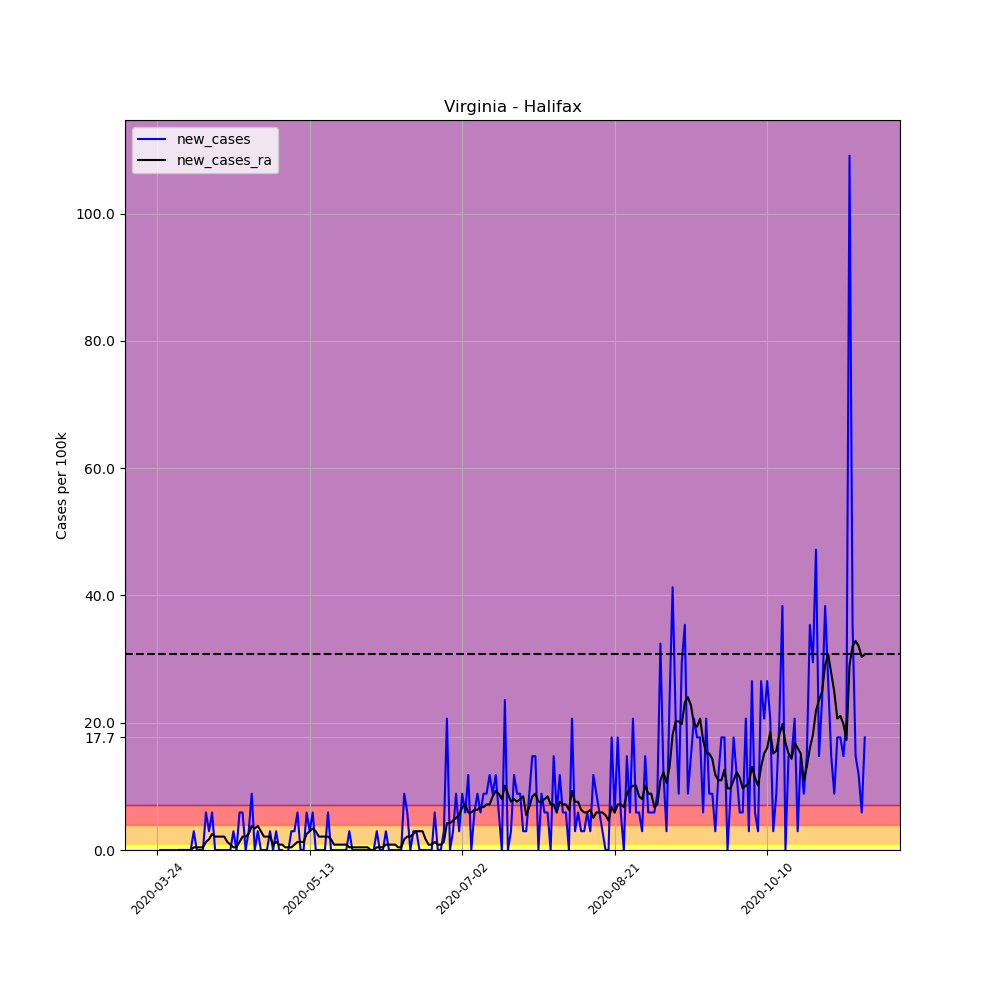

Data behind this chart, as committed beside it:
, date, county, state, fips, cases, deaths, COUNTY, STNAME, CTYNAME, POPESTIMATE2019, per_100k, per_100k_ra, new_cases, new_cases_ra
317341, 2020-03-24, Halifax, Virginia, 51083, 1, 0, 83, Virginia, Halifax, 33911, 2.949, , , 
317342, 2020-03-25, Halifax, Virginia, 51083, 1, 0, 83, Virginia, Halifax, 33911, 2.949, , 0.0, 
317343, 2020-03-26, Halifax, Virginia, 51083, 1, 0, 83, Virginia, Halifax, 33911, 2.949, , 0.0, 
317344, 2020-03-27, Halifax, Virginia, 51083, 1, 0, 83, Virginia, Halifax, 33911, 2.949, , 0.0, 
317345, 2020-03-28, Halifax, Virginia, 51083, 1, 0, 83, Virginia, Halifax, 33911, 2.949, , 0.0, 
317346, 2020-03-29, Halifax, Virginia, 51083, 1, 0, 83, Virginia, Halifax, 33911, 2.949, , 0.0, 
317347, 2020-03-30, Halifax, Virginia, 51083, 1, 0, 83, Virginia, Halifax, 33911, 2.949, 2.949, 0.0, 
317348, 2020-03-31, Halifax, Virginia, 51083, 1, 0, 83, Virginia, Halifax, 33911, 2.949, 2.949, 0.0, 0.0
317349, 2020-04-01, Halifax, Virginia, 51083, 1, 0, 83, Virginia, Halifax, 33911, 2.949, 2.949, 0.0, 0.0
317350, 2020-04-02, Halifax, Virginia, 51083, 1, 0, 83, Virginia, Halifax, 33911, 2.949, 2.949, 0.0, 0.0
317351, 2020-04-03, Halifax, Virginia, 51083, 1, 0, 83, Virginia, Halifax, 33911, 2.949, 2.949, 0.0, 0.0
317352, 2020-04-04, Halifax, Virginia, 51083, 1, 0, 83, Virginia, Halifax, 33911, 2.949, 2.949, 0.0, 0.0
317353, 2020-04-05, Halifax, Virginia, 51083, 2, 0, 83, Virginia, Halifax, 33911, 5.898, 3.37, 2.949, 0.4213
317354, 2020-04-06, Halifax, Virginia, 51083, 2, 0, 83, Virginia, Halifax, 33911, 5.898, 3.791, 0.0, 0.4213
317355, 2020-04-07, Halifax, Virginia, 51083, 2, 0, 83, Virginia, Halifax, 33911, 5.898, 4.213, 0.0, 0.4213
317356, 2020-04-08, Halifax, Virginia, 51083, 2, 0, 83, Virginia, Halifax, 33911, 5.898, 4.634, 0.0, 0.4213
317357, 2020-04-09, Halifax, Virginia, 51083, 4, 0, 83, Virginia, Halifax, 33911, 11.8, 5.898, 5.898, 1.264
317358, 2020-04-10, Halifax, Virginia, 51083, 5, 0, 83, Virginia, Halifax, 33911, 14.74, 7.583, 2.949, 1.685
317359, 2020-04-11, Halifax, Virginia, 51083, 7, 0, 83, Virginia, Halifax, 33911, 20.64, 10.11, 5.898, 2.528
317360, 2020-04-12, Halifax, Virginia, 51083, 7, 0, 83, Virginia, Halifax, 33911, 20.64, 12.22, 0.0, 2.106
317361, 2020-04-13, Halifax, Virginia, 51083, 7, 0, 83, Virginia, Halifax, 33911, 20.64, 14.32, 0.0, 2.106
317362, 2020-04-14, Halifax, Virginia, 51083, 7, 0, 83, Virginia, Halifax, 33911, 20.64, 16.43, 0.0, 2.106
317363, 2020-04-15, Halifax, Virginia, 51083, 7, 0, 83, Virginia, Halifax, 33911, 20.64, 18.54, 0.0, 2.106
317364, 2020-04-16, Halifax, Virginia, 51083, 7, 0, 83, Virginia, Halifax, 33911, 20.64, 19.8, 0.0, 1.264
317365, 2020-04-17, Halifax, Virginia, 51083, 7, 0, 83, Virginia, Halifax, 33911, 20.64, 20.64, 0.0, 0.8425
317366, 2020-04-18, Halifax, Virginia, 51083, 8, 0, 83, Virginia, Halifax, 33911, 23.59, 21.06, 2.949, 0.4213
317367, 2020-04-19, Halifax, Virginia, 51083, 8, 0, 83, Virginia, Halifax, 33911, 23.59, 21.48, 0.0, 0.4213
317368, 2020-04-20, Halifax, Virginia, 51083, 10, 0, 83, Virginia, Halifax, 33911, 29.49, 22.75, 5.898, 1.264
317369, 2020-04-21, Halifax, Virginia, 51083, 12, 0, 83, Virginia, Halifax, 33911, 35.39, 24.85, 5.898, 2.106
317370, 2020-04-22, Halifax, Virginia, 51083, 12, 0, 83, Virginia, Halifax, 33911, 35.39, 26.96, 0.0, 2.106
317371, 2020-04-23, Halifax, Virginia, 51083, 13, 0, 83, Virginia, Halifax, 33911, 38.34, 29.49, 2.949, 2.528
317372, 2020-04-24, Halifax, Virginia, 51083, 16, 0, 83, Virginia, Halifax, 33911, 47.18, 33.28, 8.847, 3.791
317373, 2020-04-25, Halifax, Virginia, 51083, 16, 0, 83, Virginia, Halifax, 33911, 47.18, 36.65, 0.0, 3.37
317374, 2020-04-26, Halifax, Virginia, 51083, 17, 0, 83, Virginia, Halifax, 33911, 50.13, 40.44, 2.949, 3.791
317375, 2020-04-27, Halifax, Virginia, 51083, 17, 0, 83, Virginia, Halifax, 33911, 50.13, 43.39, 0.0, 2.949
317376, 2020-04-28, Halifax, Virginia, 51083, 17, 0, 83, Virginia, Halifax, 33911, 50.13, 45.5, 0.0, 2.106
317377, 2020-04-29, Halifax, Virginia, 51083, 17, 0, 83, Virginia, Halifax, 33911, 50.13, 47.6, 0.0, 2.106
317378, 2020-04-30, Halifax, Virginia, 51083, 18, 0, 83, Virginia, Halifax, 33911, 53.08, 49.71, 2.949, 2.106
317379, 2020-05-01, Halifax, Virginia, 51083, 18, 0, 83, Virginia, Halifax, 33911, 53.08, 50.55, 0.0, 0.8425
317380, 2020-05-02, Halifax, Virginia, 51083, 19, 0, 83, Virginia, Halifax, 33911, 56.03, 51.82, 2.949, 1.264
317381, 2020-05-03, Halifax, Virginia, 51083, 19, 0, 83, Virginia, Halifax, 33911, 56.03, 52.66, 0.0, 0.8425
317382, 2020-05-04, Halifax, Virginia, 51083, 19, 0, 83, Virginia, Halifax, 33911, 56.03, 53.5, 0.0, 0.8425
317383, 2020-05-05, Halifax, Virginia, 51083, 18, 0, 83, Virginia, Halifax, 33911, 53.08, 53.92, -2.949, 0.4213
317384, 2020-05-06, Halifax, Virginia, 51083, 18, 0, 83, Virginia, Halifax, 33911, 53.08, 54.34, 0.0, 0.4213
317385, 2020-05-07, Halifax, Virginia, 51083, 19, 0, 83, Virginia, Halifax, 33911, 56.03, 54.77, 2.949, 0.4213
317386, 2020-05-08, Halifax, Virginia, 51083, 20, 0, 83, Virginia, Halifax, 33911, 58.98, 55.61, 2.949, 0.8425
317387, 2020-05-09, Halifax, Virginia, 51083, 22, 0, 83, Virginia, Halifax, 33911, 64.88, 56.87, 5.898, 1.264
317388, 2020-05-10, Halifax, Virginia, 51083, 22, 0, 83, Virginia, Halifax, 33911, 64.88, 58.14, 0.0, 1.264
317389, 2020-05-11, Halifax, Virginia, 51083, 22, 0, 83, Virginia, Halifax, 33911, 64.88, 59.4, 0.0, 1.264
317390, 2020-05-12, Halifax, Virginia, 51083, 24, 0, 83, Virginia, Halifax, 33911, 70.77, 61.93, 5.898, 2.528
317391, 2020-05-13, Halifax, Virginia, 51083, 25, 0, 83, Virginia, Halifax, 33911, 73.72, 64.88, 2.949, 2.949
317392, 2020-05-14, Halifax, Virginia, 51083, 27, 0, 83, Virginia, Halifax, 33911, 79.62, 68.25, 5.898, 3.37
317393, 2020-05-15, Halifax, Virginia, 51083, 27, 0, 83, Virginia, Halifax, 33911, 79.62, 71.19, 0.0, 2.949
317394, 2020-05-16, Halifax, Virginia, 51083, 27, 0, 83, Virginia, Halifax, 33911, 79.62, 73.3, 0.0, 2.106
317395, 2020-05-17, Halifax, Virginia, 51083, 27, 0, 83, Virginia, Halifax, 33911, 79.62, 75.41, 0.0, 2.106
317396, 2020-05-18, Halifax, Virginia, 51083, 27, 0, 83, Virginia, Halifax, 33911, 79.62, 77.51, 0.0, 2.106
317397, 2020-05-19, Halifax, Virginia, 51083, 29, 0, 83, Virginia, Halifax, 33911, 85.52, 79.62, 5.898, 2.106
317398, 2020-05-20, Halifax, Virginia, 51083, 29, 0, 83, Virginia, Halifax, 33911, 85.52, 81.31, 0.0, 1.685
317399, 2020-05-21, Halifax, Virginia, 51083, 29, 0, 83, Virginia, Halifax, 33911, 85.52, 82.15, 0.0, 0.8425
317400, 2020-05-22, Halifax, Virginia, 51083, 29, 0, 83, Virginia, Halifax, 33911, 85.52, 82.99, 0.0, 0.8425
... 173 more rows
